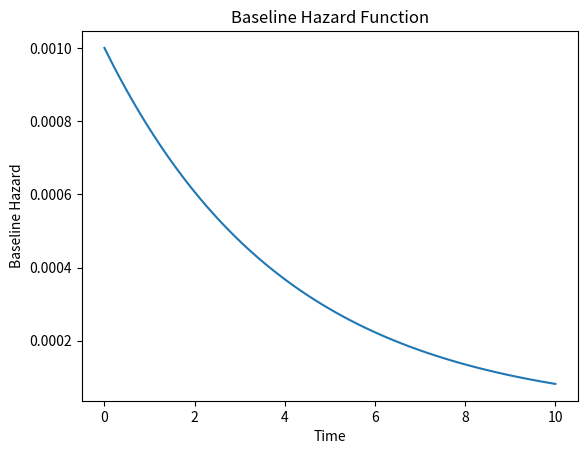

Generate this figure with matplotlib:

import numpy as np
import matplotlib.pyplot as plt

# Define the function
def baseline_hazard(t):
    return 0.001 * np.exp(-0.25 * t)

# Define the time array
t = np.linspace(0, 10, 100)

# Calculate the baseline hazard values
baseline_hazard_values = baseline_hazard(t)

# Create the plot
plt.plot(t, baseline_hazard_values)
plt.xlabel('Time')
plt.ylabel('Baseline Hazard')
plt.title('Baseline Hazard Function')
plt.show()
